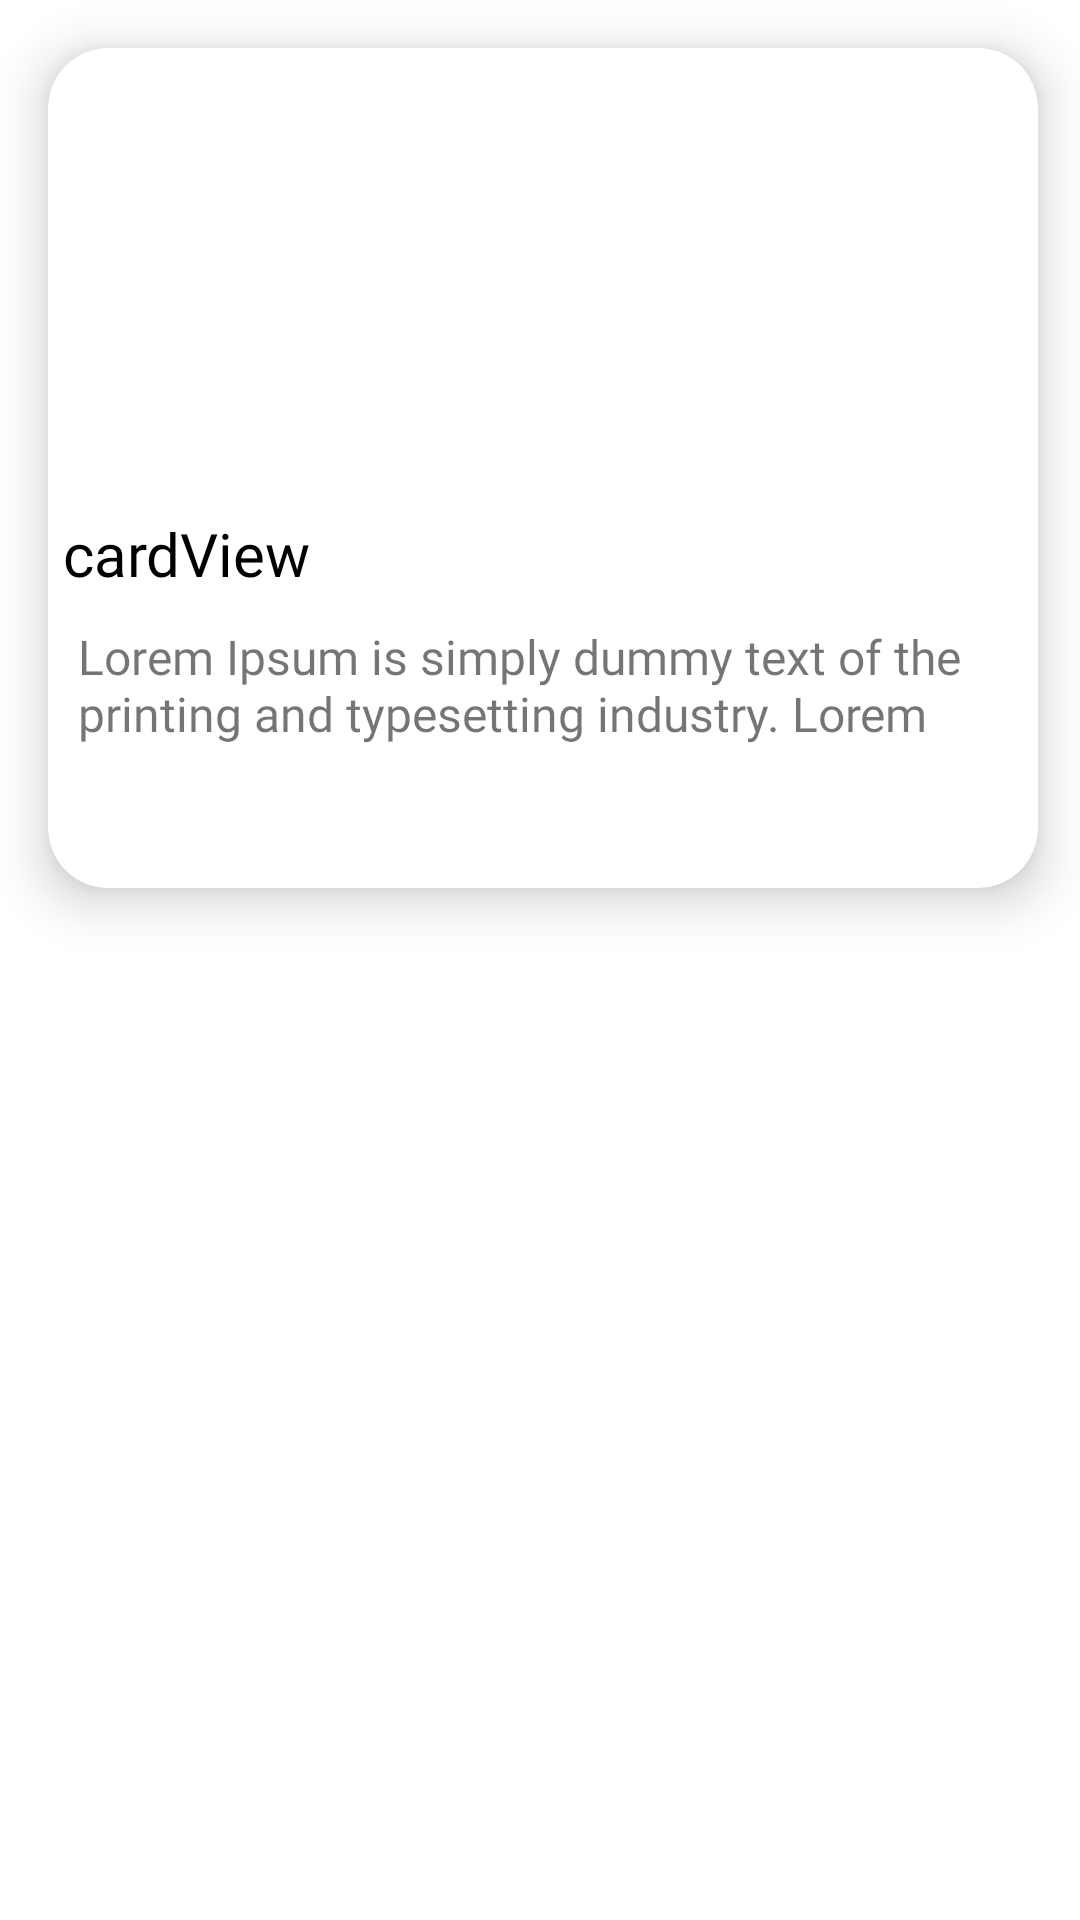

Layout XML and referenced resources for this Android screen:
<!-- AndroidManifest.xml: application theme Theme.CommunityMarketplace -->
<!-- res/layout/cardview_news.xml -->
<?xml version="1.0" encoding="utf-8"?>
<LinearLayout xmlns:android="http://schemas.android.com/apk/res/android"
    xmlns:card_view="http://schemas.android.com/apk/res-auto"
    xmlns:tools="http://schemas.android.com/tools"
    android:layout_width="match_parent"
    android:layout_height="wrap_content"
    >

    <androidx.cardview.widget.CardView
        android:layout_width="330dp"
        android:layout_height="280dp"
        card_view:cardElevation="10dp"
        card_view:cardCornerRadius="20dp"
        android:layout_marginTop="16dp"
        android:layout_marginLeft="16dp"
        android:layout_marginRight="16dp"
        android:layout_marginBottom="16dp">

        <LinearLayout
            android:layout_width="match_parent"
            android:layout_height="match_parent"
            android:orientation="vertical">

            <ImageView
                android:id="@+id/img_newsCard"
                android:layout_width="match_parent"
                android:layout_height="150dp"
                tools:srcCompat="@tools:sample/backgrounds/scenic"
                android:scaleType="centerCrop"/>

            <TextView
                android:layout_width="match_parent"
                android:layout_height="wrap_content"
                android:text="cardView"
                android:id="@+id/txtView_Card_NewsTitle"
                android:layout_marginTop="5dp"
                android:layout_marginStart="5dp"
                android:textColor="@color/black"
                android:textSize="20sp"
                android:fontFamily="@font/roboto_bold"
                android:maxLines="1"/>

            <TextView
                android:layout_width="match_parent"
                android:layout_height="wrap_content"
                android:layout_margin="10dp"
                android:text="Lorem Ipsum is simply dummy text of the printing and typesetting industry. Lorem Ipsum has been the industry's standard dummy text ever since the 1500s, when an unknown printer took a galley of type and scrambled it to make a type specimen book. It has survived not only five centuries, but also the leap into electronic typesetting, remaining essentially unchanged. It was popularised in the 1960s with the release of Letraset sheets containing Lorem Ipsum passages, and more recently with desktop publishing software like Aldus PageMaker including versions of Lorem Ipsum."
                android:textSize="16sp"
                android:id="@+id/txtView_Card_NewsContent"
                android:fontFamily="@font/roboto"
                android:maxLines="2"
                />













        </LinearLayout>

    </androidx.cardview.widget.CardView>

</LinearLayout>
<!-- resources referenced by this layout -->
<resources>
  <color name="black">#FF000000</color>
  <style name="Theme.CommunityMarketplace" parent="Theme.MaterialComponents.DayNight.NoActionBar">
          
          <item name="colorPrimary">#2e5e37</item>
          <item name="colorPrimaryVariant">#003410</item>
          <item name="colorOnPrimary">@color/white</item>
          
          <item name="colorSecondary">#1eaa83</item>
          <item name="colorSecondaryVariant">#007a56</item>
          <item name="colorOnSecondary">@color/black</item>
          
  
  
          
  
      </style>
  <color name="white">#FFFFFFFF</color>
</resources>
